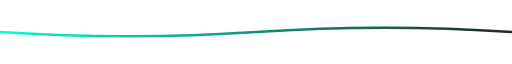
t = 0.00 s
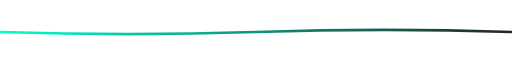
t = 0.25 s
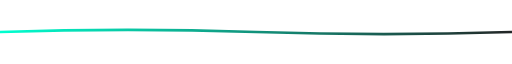
t = 0.75 s
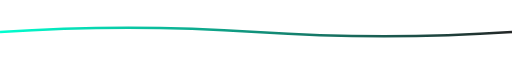
t = 1.00 s
t = 1.25 s: frame unchanged from t = 0.75 s, image omitted
t = 1.75 s: frame unchanged from t = 0.25 s, image omitted

The animated SVG that drew these frames (rendered in a browser with its animation timeline set to each time). Animation: 1 SMIL element (animate=1); one cycle of 2.00 s, repeats indefinitely.

<svg width="100%" height="40" viewBox="0 0 1200 40" fill="none" xmlns="http://www.w3.org/2000/svg"><defs><linearGradient id="g1" x1="0" y1="0" x2="1200" y2="0" gradientUnits="userSpaceOnUse"><stop stop-color="#00ffd0"/><stop offset="1" stop-color="#232526"/></linearGradient></defs><path d="M0 20 Q300 40 600 20 T1200 20" stroke="url(#g1)" stroke-width="6" fill="none"><animate attributeName="d" dur="2s" repeatCount="indefinite" values="M0 20 Q300 40 600 20 T1200 20;M0 20 Q300 0 600 20 T1200 20;M0 20 Q300 40 600 20 T1200 20"/></path></svg>